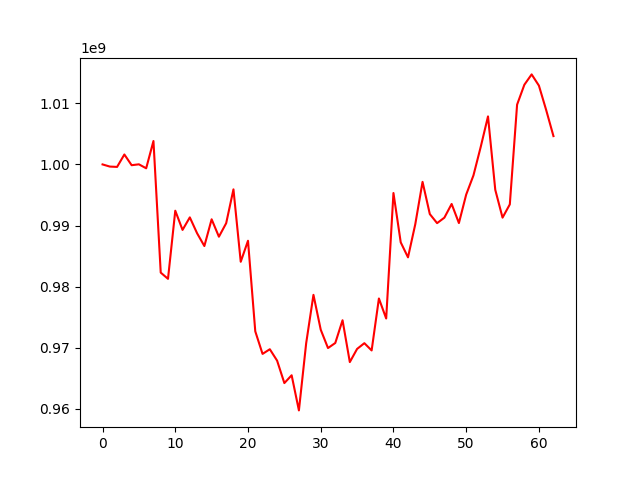

The table this chart was drawn from, first rows:
, 0
0, 1000000000
1, 999647151
2, 999591743
3, 1001625240
4, 999872032
5, 1000016345
6, 999363953
7, 1003828159
8, 982290845
9, 981271227
10, 992424096
11, 989279893
12, 991331910
13, 988731127
14, 986640711
15, 991016855
16, 988167610
17, 990379074
18, 995916220
19, 984062099
20, 987506094
21, 972681917
22, 968983748
23, 969748605
24, 967884929
25, 964208966
26, 965488014
27, 959737506
28, 970742073
29, 978654167
30, 972948111
31, 969942527
32, 970769973
33, 974493496
34, 967645409
35, 969798762
36, 970739718
37, 969551901
38, 978055401
39, 974779177
40, 995318663
41, 987244464
42, 984790430
43, 990207599
44, 997144690
45, 991870174
46, 990388773
47, 991281344
48, 993526937
49, 990402938
50, 995059672
51, 998203775
52, 1002872063
53, 1007855605
54, 995840795
55, 991288415
56, 993459827
57, 1009784826
58, 1013042771
59, 1014734207
... 3 more rows
